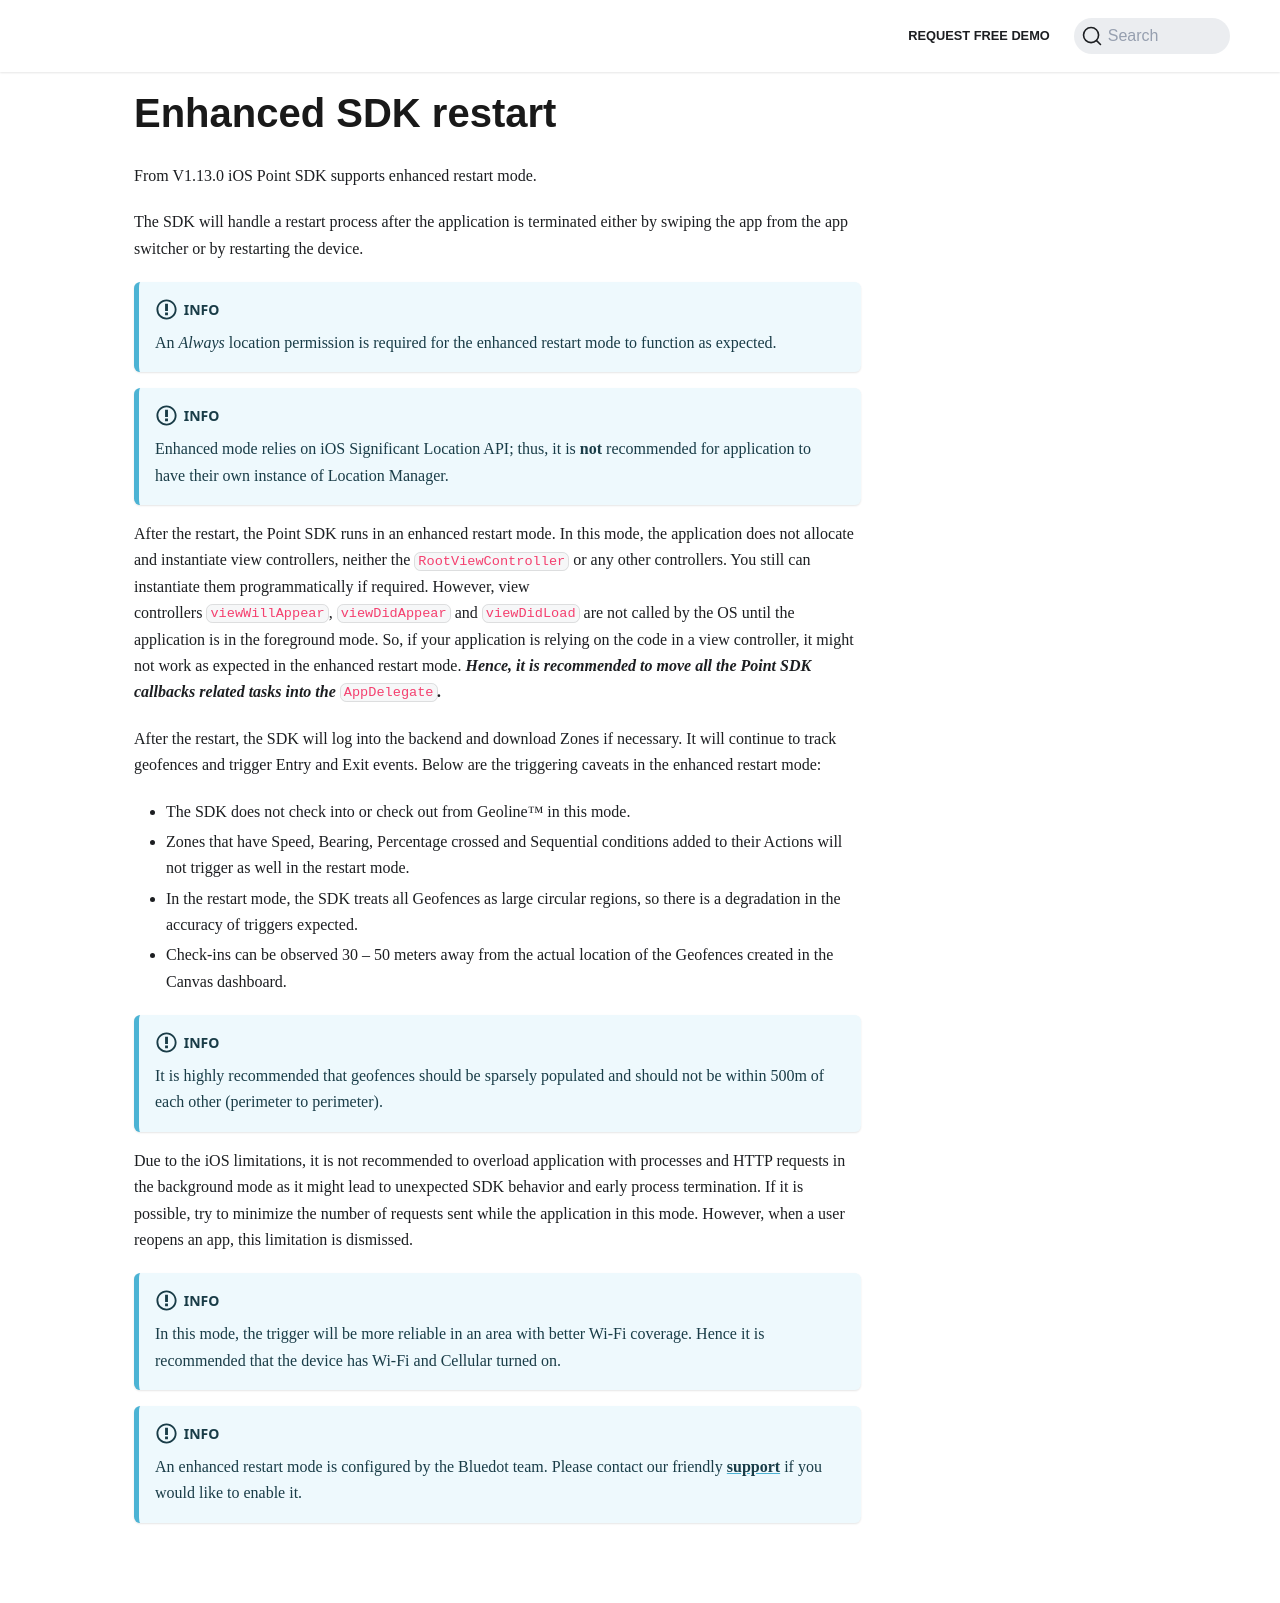

repository: Bluedot-Innovation/documentation · page: versions/Point SDK 15/iOS/Features/Enhanced SDK restart.html · generator: docusaurus

Enhanced SDK restart
===================================

From V1.13.0 iOS Point SDK supports enhanced restart mode.

The SDK will handle a restart process after the application is terminated either by swiping the app from the app switcher or by restarting the device.


:::info
An _Always_ location permission is required for the enhanced restart mode to function as expected.
:::


:::info
Enhanced mode relies on iOS Significant Location API; thus, it is **not** recommended for application to have their own instance of Location Manager.
:::

After the restart, the Point SDK runs in an enhanced restart mode. In this mode, the application does not allocate and instantiate view controllers, neither the `RootViewController` or any other controllers. You still can instantiate them programmatically if required. However, view controllers `viewWillAppear`, `viewDidAppear` and `viewDidLoad` are not called by the OS until the application is in the foreground mode. So, if your application is relying on the code in a view controller, it might not work as expected in the enhanced restart mode. _**Hence, it is recommended to move all the Point SDK callbacks related tasks into the**_ `AppDelegate`_**.**_

After the restart, the SDK will log into the backend and download Zones if necessary. It will continue to track geofences and trigger Entry and Exit events. Below are the triggering caveats in the enhanced restart mode:

*   The SDK does not check into or check out from Geoline™ in this mode.
*   Zones that have Speed, Bearing, Percentage crossed and Sequential conditions added to their Actions will not trigger as well in the restart mode.
*   In the restart mode, the SDK treats all Geofences as large circular regions, so there is a degradation in the accuracy of triggers expected.
*   Check-ins can be observed 30 – 50 meters away from the actual location of the Geofences created in the Canvas dashboard.


:::info
It is highly recommended that geofences should be sparsely populated and should not be within 500m of each other (perimeter to perimeter).
:::

Due to the iOS limitations, it is not recommended to overload application with processes and HTTP requests in the background mode as it might lead to unexpected SDK behavior and early process termination. If it is possible, try to minimize the number of requests sent while the application in this mode. However, when a user reopens an app, this limitation is dismissed.


:::info
In this mode, the trigger will be more reliable in an area with better Wi-Fi coverage. Hence it is recommended that the device has Wi-Fi and Cellular turned on.
:::


:::info
An enhanced restart mode is configured by the Bluedot team. Please contact our friendly [**support**](mailto:support@rezolve.com) if you would like to enable it.
:::
